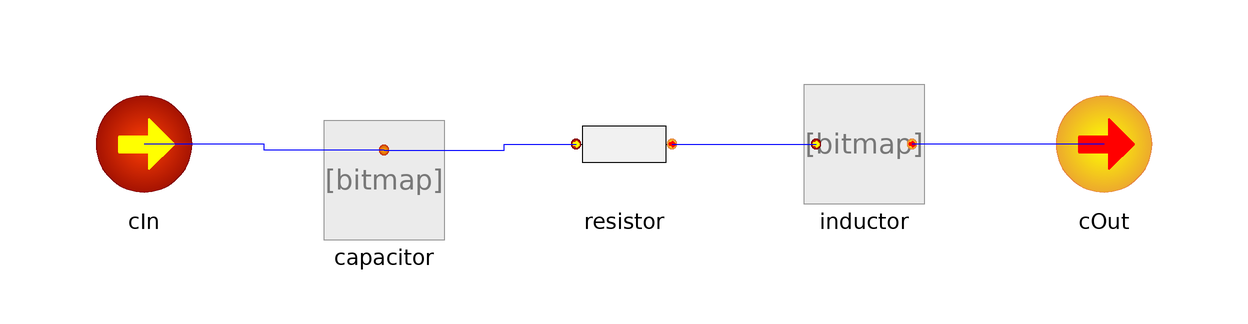

The Modelica model whose source follows is shown above as a component diagram (icons at their Placement, wires along their Line points).

model CRL "Constant CRL segment"
            extends Auxiliary.BlockKinds.Port;
            import Physiolibrary.Types.*;

            parameter HydraulicCompliance C "Constant compliance";
            parameter HydraulicResistance R "Constant resistance";
            parameter HydraulicInertance L "Constant inertance";

            Volume V=capacitor.V "Segment volume";

            Elements.C capacitor(C=C) annotation (Placement(transformation(
                  extent={{-10,-10},{10,10}},
                  rotation=0,
                  origin={-40,-6})));
            Elements.L inductor(L=L) annotation (Placement(transformation(
                    extent={{30,-10},{50,10}})));
            Elements.R resistor(R=R) annotation (Placement(transformation(
                    extent={{-10,-10},{10,10}})));

          equation
            connect(capacitor.c, cIn) annotation (Line(
                points={{-40,-1},{-60,-1},{-60,0},{-80,0}},
                color={0,0,255},
                smooth=Smooth.None));
            connect(capacitor.c, resistor.cIn) annotation (Line(
                points={{-40,-1},{-20,-1},{-20,0},{-8,0}},
                color={0,0,255},
                smooth=Smooth.None));
            connect(resistor.cOut, inductor.cIn) annotation (Line(
                points={{8,0},{32,0}},
                color={0,0,255},
                smooth=Smooth.None));
            connect(cOut, inductor.cOut) annotation (Line(
                points={{80,0},{48,0}},
                color={0,0,255},
                smooth=Smooth.None));

            annotation (Diagram(coordinateSystem(preserveAspectRatio=false,
                    extent={{-100,-100},{100,100}}), graphics), Icon(
                  graphics={Text(
                    extent={{-34,26},{30,-24}},
                    lineColor={0,0,0},
                    fillColor={255,255,255},
                    fillPattern=FillPattern.Solid,
                    textStyle={TextStyle.Bold},
                                  textString="CRL"),Text(
                    extent={{-66,86},{76,30}},
                    lineColor={0,0,0},
                    fillColor={86,199,10},
                    fillPattern=FillPattern.Solid,
                    textString="%name")}));
          end CRL;